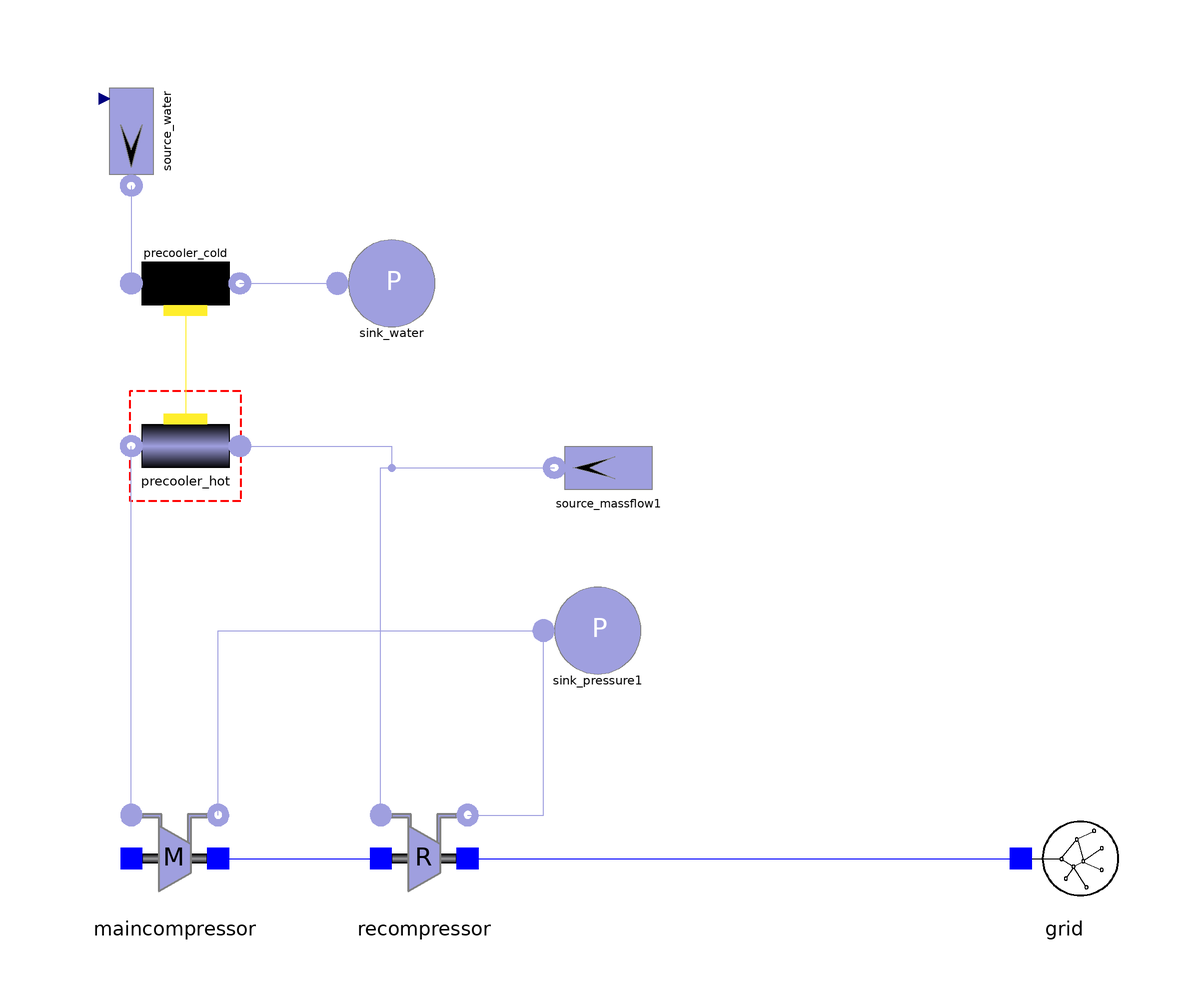

The Modelica model whose source follows is shown above as a component diagram (icons at their Placement, wires along their Line points).

model Add_ReCompressor
          import Modelica.Utilities.Streams.*;
          parameter Integer n_pc = 4;
          SimpleBrayton.Components.Gas.Source_MassFlow source_water(T0 = 293, use_in_w = true, redeclare model Medium = SimpleBrayton.Substances.WaterLiquid) annotation(Placement(visible = true, transformation(origin = {-82, 84}, extent = {{10, -10}, {-10, 10}}, rotation = 90)));
          SimpleBrayton.Components.Gas.Sink_Pressure sink_water(p0 = 101325) annotation(Placement(visible = true, transformation(origin = {-34, 56}, extent = {{-10, -10}, {10, 10}}, rotation = 0)));
          SimpleBrayton.Components.Gas.Heat_Exchanger_old precooler_hot(n = n_pc, Di = 0.002, L = 0.9, wp = 0.008283185, m = 31645, p_start = 7.64e6, Tin_start = 342.99, Tout_start = 304.84, w_start = 142) annotation(Placement(visible = true, transformation(origin = {-72, 26}, extent = {{10, -10}, {-10, 10}}, rotation = 0)));
          SimpleBrayton.Components.Water.WaterHeatExchanger precooler_cold(n = n_pc, Direction = false, Di = 0.002, L = 0.9, wp = 0.008283185, m = 31645, p_start = 101325, Tin_start = 293, Tout_start = 318, w_start = 85) annotation(Placement(visible = true, transformation(origin = {-72, 56}, extent = {{10, -10}, {-10, 10}}, rotation = 180)));
          SimpleBrayton.Components.Gas.ReCompressor recompressor(Tin_start = 342.99, pin_start = 7.64e6) annotation(Placement(visible = true, transformation(origin = {-28, -50}, extent = {{-10, -10}, {10, 10}}, rotation = 0)));
          SimpleBrayton.Components.Electrical.Grid grid annotation(Placement(visible = true, transformation(origin = {90, -50}, extent = {{-10, -10}, {10, 10}}, rotation = 0)));
          SimpleBrayton.Components.Gas.Source_MassFlow source_massflow1(T0 = 342.99, w0 = 121) annotation(Placement(visible = true, transformation(origin = {6, 22}, extent = {{10, -10}, {-10, 10}}, rotation = 0)));
          SimpleBrayton.Components.Gas.Sink_Pressure sink_pressure1(p0 = 19.95e6) annotation(Placement(visible = true, transformation(origin = {4, -8}, extent = {{-10, -10}, {10, 10}}, rotation = 0)));
          SimpleBrayton.Components.Gas.MainCompressor maincompressor(Tin_start = 304.84, pin_start = 7.63e6) annotation(Placement(visible = true, transformation(origin = {-74, -50}, extent = {{-10, -10}, {10, 10}}, rotation = 0)));
        equation
          connect(maincompressor.outlet, sink_pressure1.inlet) annotation(Line(points = {{-66, -42}, {-66, -42}, {-66, -8}, {-6, -8}, {-6, -8}}, color = {159, 159, 223}));
          connect(recompressor.outlet, sink_pressure1.inlet) annotation(Line(points = {{-20, -42}, {-6, -42}, {-6, -8}, {-6, -8}}, color = {159, 159, 223}));
          connect(maincompressor.inlet, precooler_hot.outlet) annotation(Line(points = {{-82, -42}, {-82, 26}}, color = {159, 159, 223}));
          connect(maincompressor.shaft_r, recompressor.shaft_l) annotation(Line(points = {{-66, -50}, {-36, -50}}, color = {0, 0, 255}));
          connect(recompressor.inlet, source_massflow1.outlet) annotation(Line(points = {{-36, -42}, {-36, -42}, {-36, 22}, {-4, 22}, {-4, 22}}, color = {159, 159, 223}));
          connect(precooler_hot.inlet, source_massflow1.outlet) annotation(Line(points = {{-62, 26}, {-34, 26}, {-34, 22}, {-4, 22}, {-4, 22}}, color = {159, 159, 223}));
          connect(recompressor.shaft_r, grid.connection) annotation(Line(points = {{-20, -50}, {82, -50}, {82, -48}, {82, -48}}, color = {0, 0, 255}));
          connect(precooler_cold.wall, precooler_hot.wall) annotation(Line(points = {{-72, 51}, {-72, 51}, {-72, 30}, {-72, 30}}, color = {255, 238, 44}));
          connect(precooler_cold.outlet, sink_water.inlet) annotation(Line(points = {{-62, 56}, {-44, 56}, {-44, 56}, {-44, 56}}, color = {159, 159, 223}));
          connect(source_water.outlet, precooler_cold.inlet) annotation(Line(points = {{-82, 74}, {-82, 74}, {-82, 56}, {-82, 56}}, color = {159, 159, 223}));
          source_water.in_w = 85;
          when terminal() then
            for i in 2:n_pc + 1 loop
              print("  precooler_hot.gas[" + String(i) + "].T = " + String(precooler_hot.gas[i].T) + ";", "C:\\Users\\Topomouse\\Desktop\\BCinit.txt");
            end for;
            for i in 2:n_pc + 1 loop
              print("  precooler_cold.water[" + String(i) + "].T = " + String(precooler_cold.water[i].T) + ";", "C:\\Users\\Topomouse\\Desktop\\BCinit.txt");
            end for;
            print("  precooler_hot.gas[2].p = " + String(precooler_hot.gas[2].p) + ";", "C:\\Users\\Topomouse\\Desktop\\BCinit.txt");
            print("  LTrecuperator_hot.gas[5].p = " + String(precooler_hot.gas[1].p) + ";", "C:\\Users\\Topomouse\\Desktop\\BCinit.txt");
            print("end", "C:\\Users\\Topomouse\\Desktop\\BCinit.txt");
          end when;
        initial equation
          precooler_hot.gas[2].T = 318.273;
          precooler_hot.gas[3].T = 311.439;
          precooler_hot.gas[4].T = 307.82;
          precooler_hot.gas[5].T = 305.86;
          precooler_cold.water[2].T = 301.828;
          precooler_cold.water[3].T = 306.525;
          precooler_cold.water[4].T = 310.932;
          precooler_cold.water[5].T = 320.001;
          precooler_hot.gas[2].p = 7.7786e+006;
          annotation(Icon(coordinateSystem(extent = {{-100, -100}, {100, 100}}, preserveAspectRatio = true, initialScale = 0.1, grid = {2, 2})), Diagram(coordinateSystem(extent = {{-100, -100}, {100, 100}}, preserveAspectRatio = true, initialScale = 0.1, grid = {2, 2})), experiment(StartTime = 0, StopTime = 10, Tolerance = 1e-06, Interval = 0.0120048));
        end Add_ReCompressor;